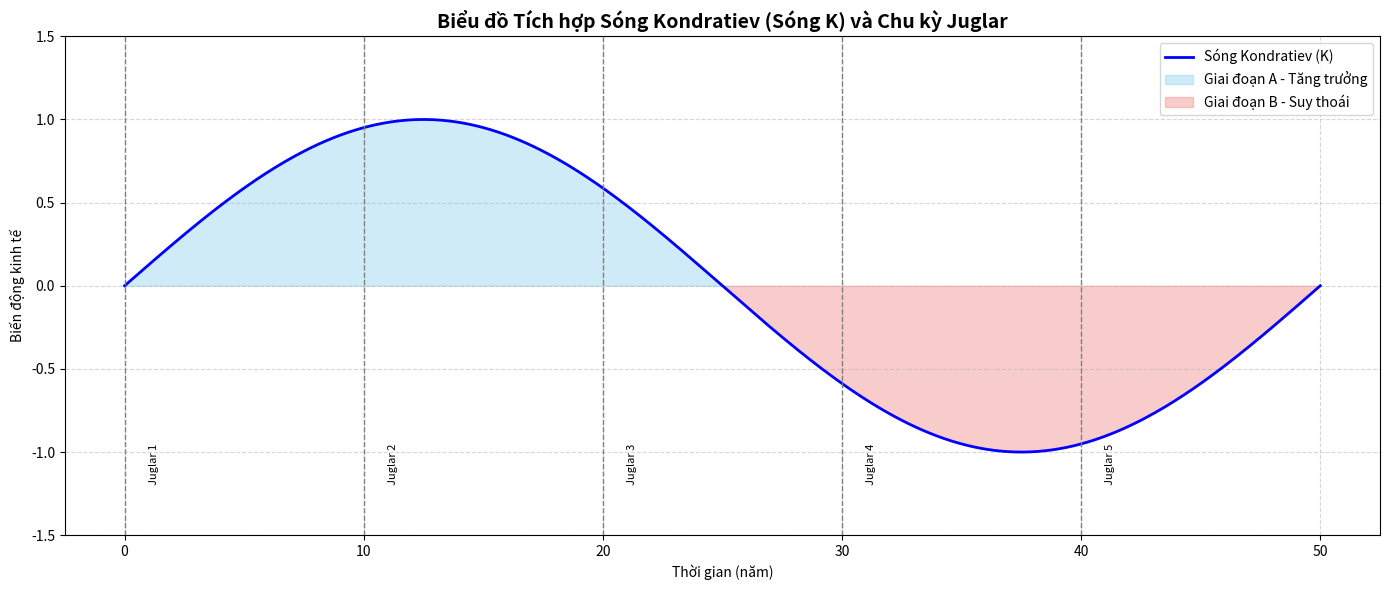

Generate this figure with matplotlib:
import matplotlib.pyplot as plt
import matplotlib.patches as patches
import numpy as np

# Cài đặt chung
fig, ax = plt.subplots(figsize=(14, 6))
plt.title("Biểu đồ Tích hợp Sóng Kondratiev (Sóng K) và Chu kỳ Juglar", fontsize=14, fontweight='bold')

# Vẽ nền cho Sóng K
wave_period = 50  # sóng K: 50 năm
juglar_period = 10  # chu kỳ Juglar: 10 năm

# Vẽ sóng Kondratiev bằng hàm sin kéo dài 50 năm
x = np.linspace(0, wave_period, 500)
y = np.sin(2 * np.pi * x / wave_period)
ax.plot(x, y, label="Sóng Kondratiev (K)", color="blue", linewidth=2)

# Đánh dấu giai đoạn A (tăng trưởng) và B (suy thoái)
ax.fill_between(x, y, where=(y >= 0), interpolate=True, color='skyblue', alpha=0.4, label="Giai đoạn A - Tăng trưởng")
ax.fill_between(x, y, where=(y < 0), interpolate=True, color='lightcoral', alpha=0.4, label="Giai đoạn B - Suy thoái")

# Thêm các chu kỳ Juglar bên trong Sóng K
for i in range(0, wave_period, juglar_period):
    ax.axvline(x=i, color='gray', linestyle='--', linewidth=1)
    ax.text(i + 1, -1.2, f"Juglar {i//juglar_period + 1}", rotation=90, va='bottom', fontsize=8)

# Thêm nhãn
ax.set_xlabel("Thời gian (năm)")
ax.set_ylabel("Biến động kinh tế")
ax.legend(loc='upper right')
ax.set_ylim(-1.5, 1.5)
ax.grid(True, linestyle='--', alpha=0.5)

plt.tight_layout()
plt.show()
